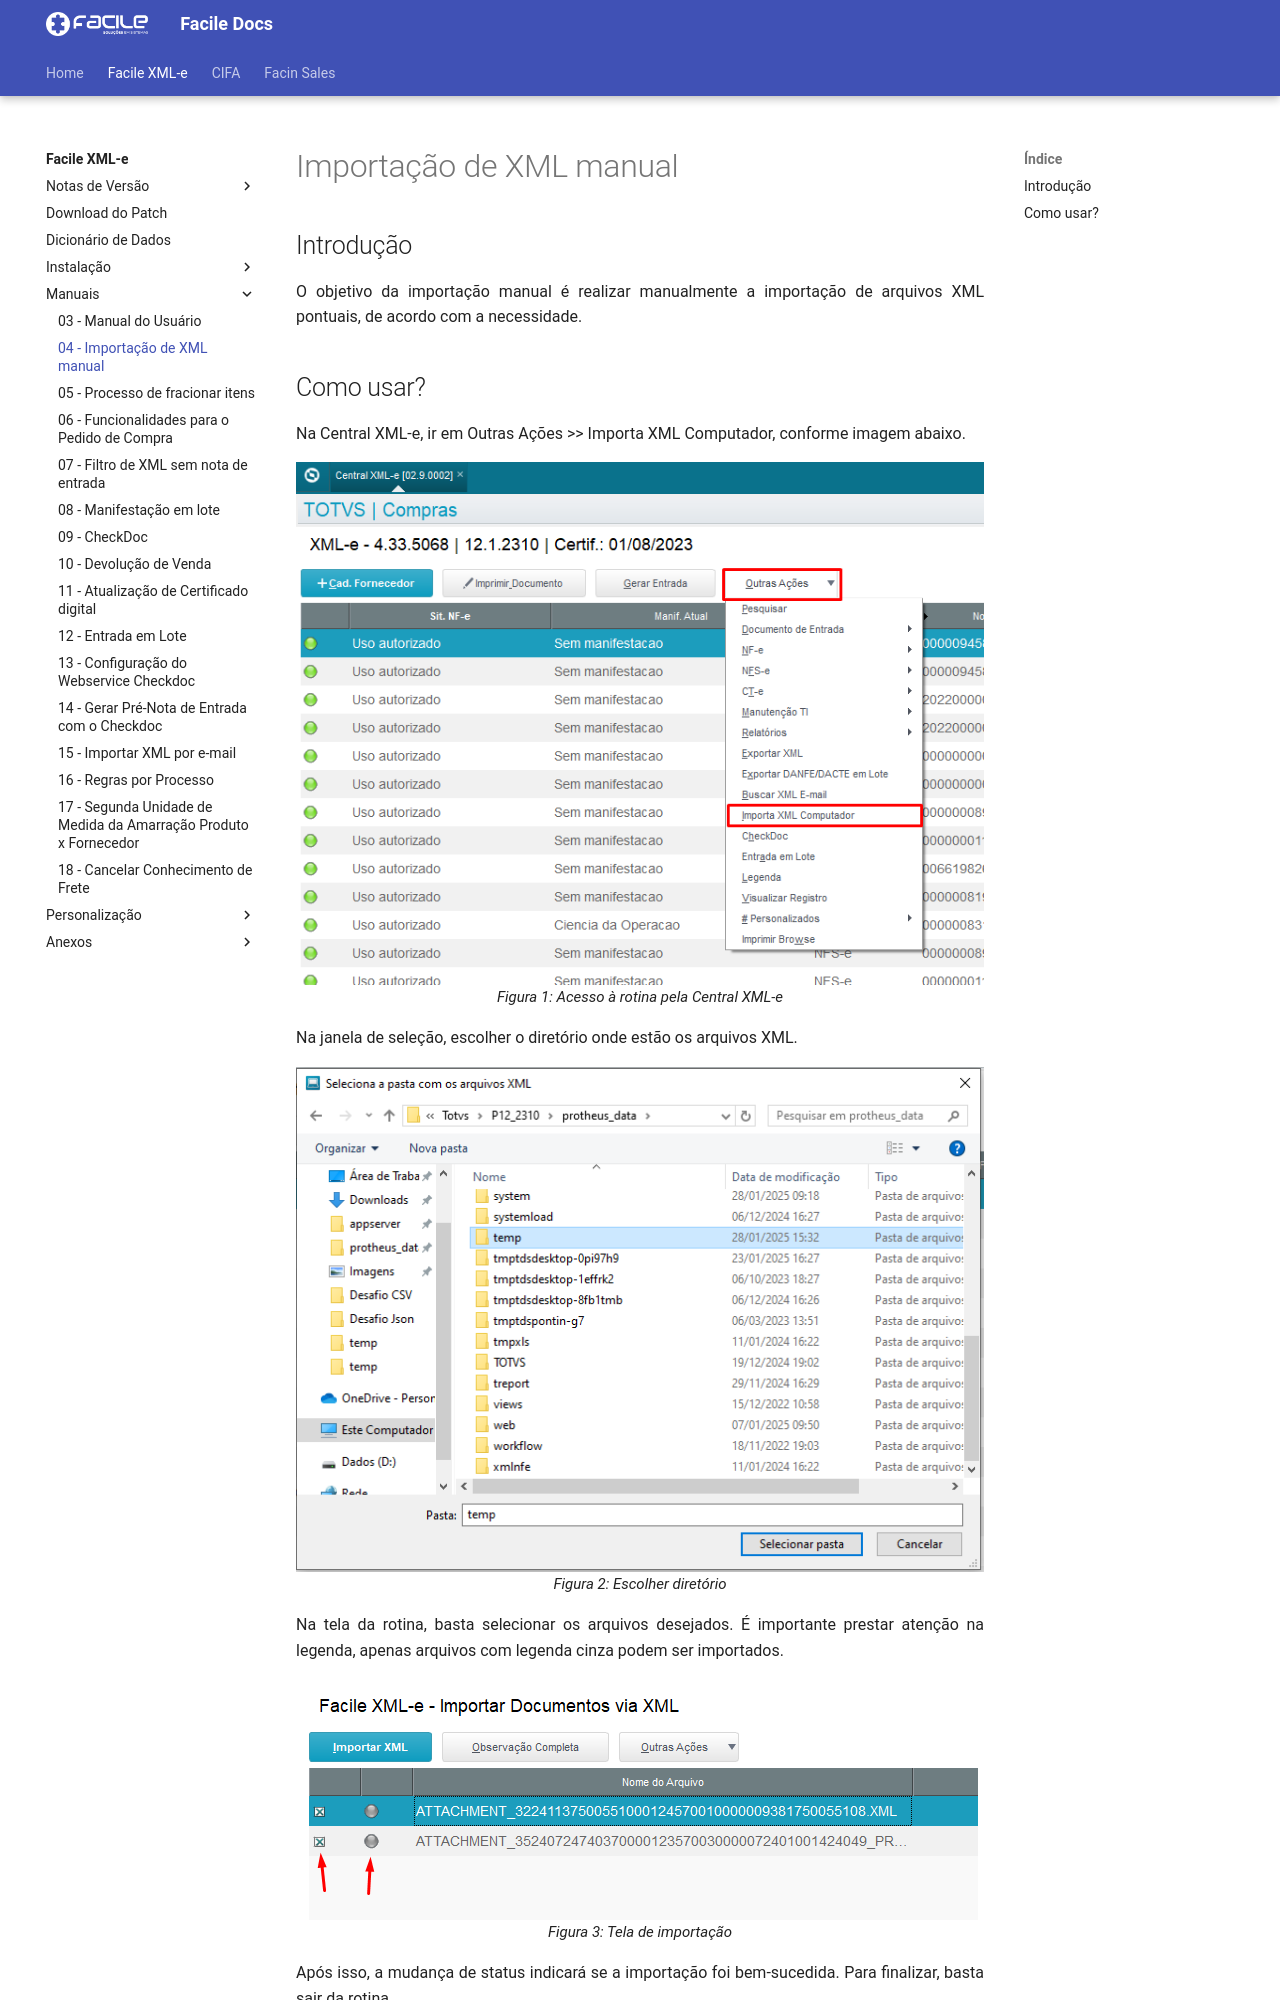

repository: FacileSistemas/facile-docs · page: xmle/manuais/importacao-manual/index.html · generator: mkdocs

<style>
    p{
        text-align: justify;
    }
    #format{
        font-style: italic; 
        font-size: 15px;
    }
</style>

# Importação de XML manual

## Introdução

O objetivo da importação manual é realizar manualmente a importação de arquivos XML pontuais, de acordo com a necessidade.
